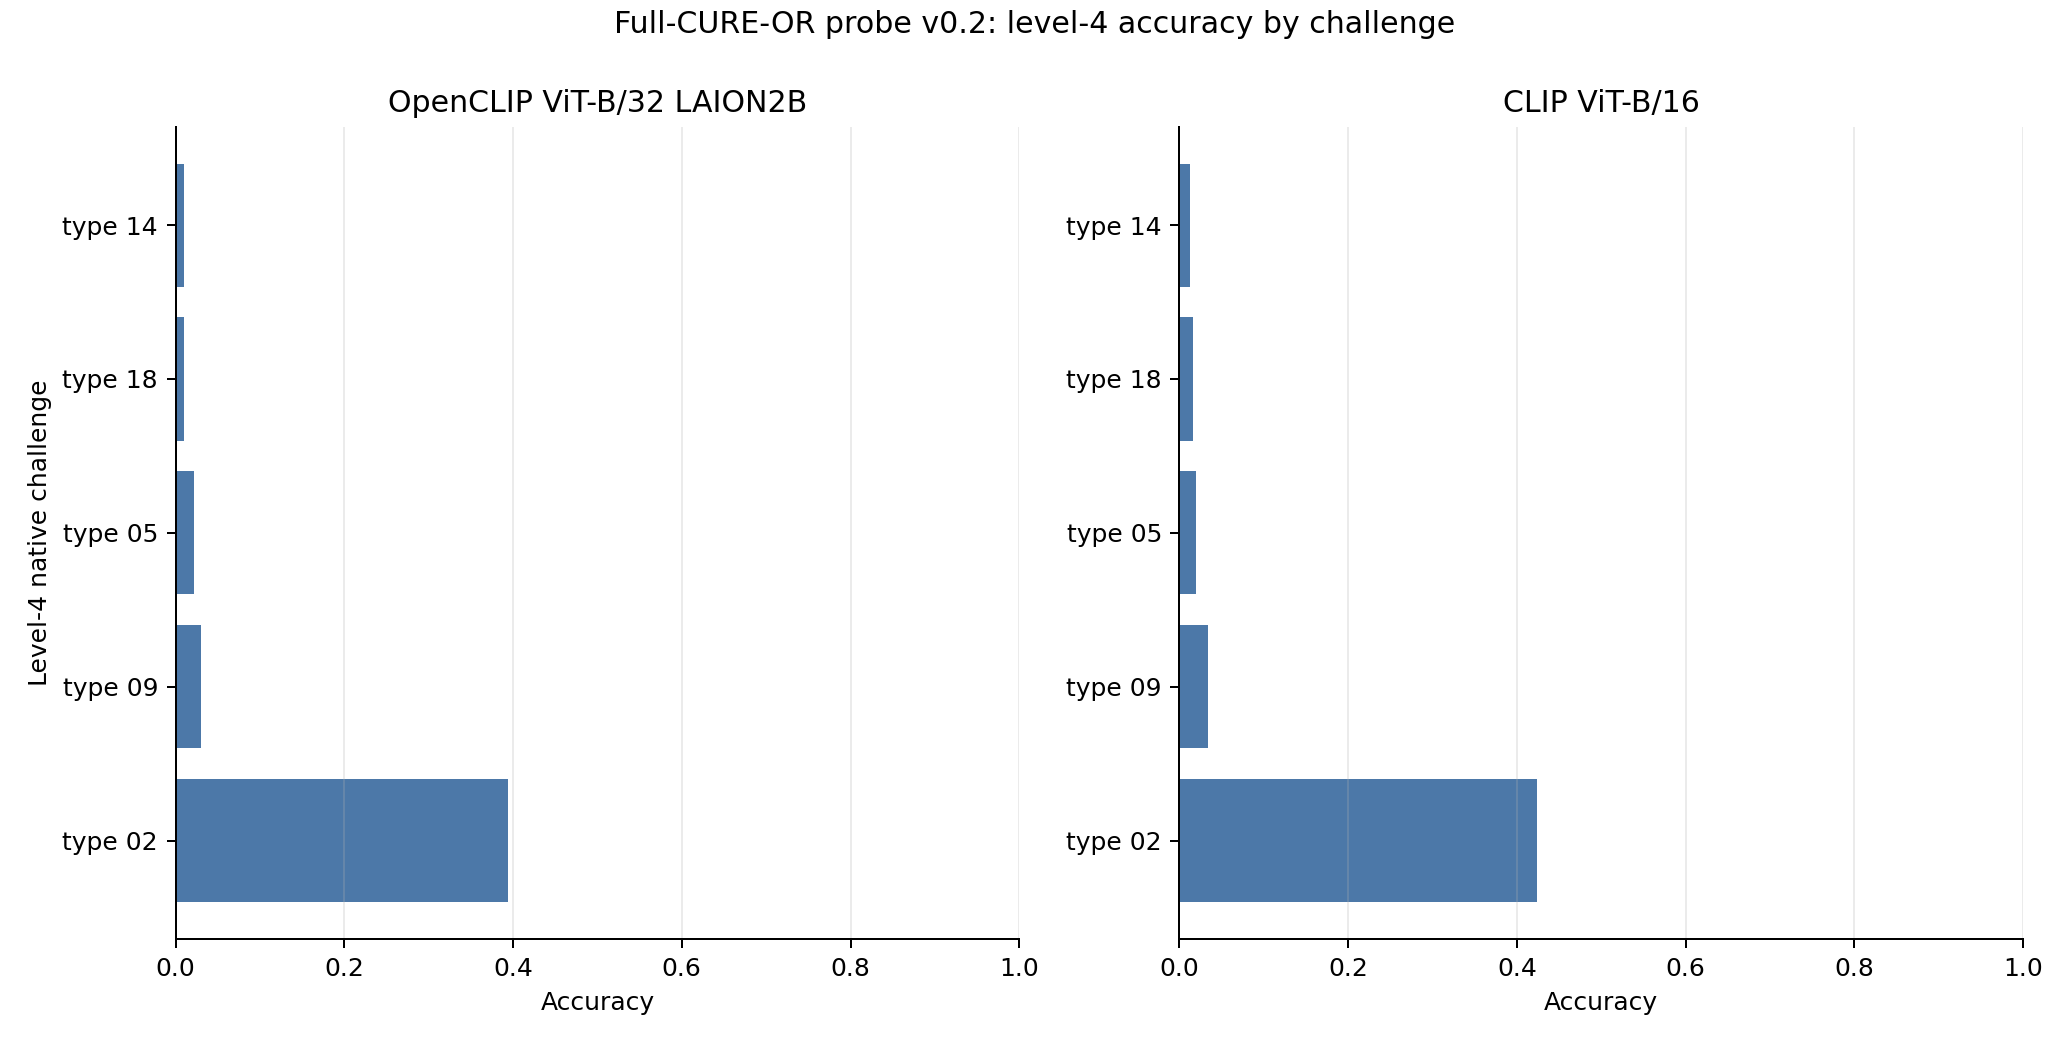

The data file committed next to this chart (first rows):
model_name, model_slug, rank_most_damaging, recipe, accuracy, relative_accuracy_drop, mean_confidence
OpenCLIP ViT-B/32 LAION2B, openclip_vit_b32_laion2b, 1, native_challenge_type_14, 0.01, 0.402, 0.4356
OpenCLIP ViT-B/32 LAION2B, openclip_vit_b32_laion2b, 2, native_challenge_type_18, 0.01, 0.402, 0.6336
OpenCLIP ViT-B/32 LAION2B, openclip_vit_b32_laion2b, 3, native_challenge_type_05, 0.022, 0.39, 0.3429
OpenCLIP ViT-B/32 LAION2B, openclip_vit_b32_laion2b, 4, native_challenge_type_09, 0.03, 0.382, 0.3477
OpenCLIP ViT-B/32 LAION2B, openclip_vit_b32_laion2b, 5, native_challenge_type_02, 0.394, 0.018, 0.6726
CLIP ViT-B/16, clip_vit_b16, 1, native_challenge_type_14, 0.012, 0.432, 0.1235
CLIP ViT-B/16, clip_vit_b16, 2, native_challenge_type_18, 0.016, 0.428, 0.2079
CLIP ViT-B/16, clip_vit_b16, 3, native_challenge_type_05, 0.02, 0.424, 0.1596
CLIP ViT-B/16, clip_vit_b16, 4, native_challenge_type_09, 0.034, 0.41, 0.1554
CLIP ViT-B/16, clip_vit_b16, 5, native_challenge_type_02, 0.424, 0.02, 0.5294
